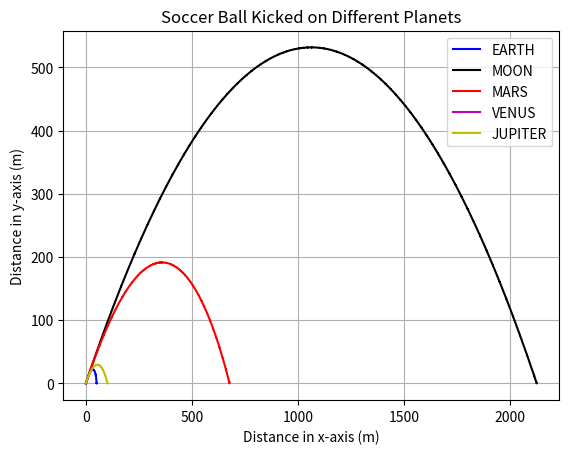
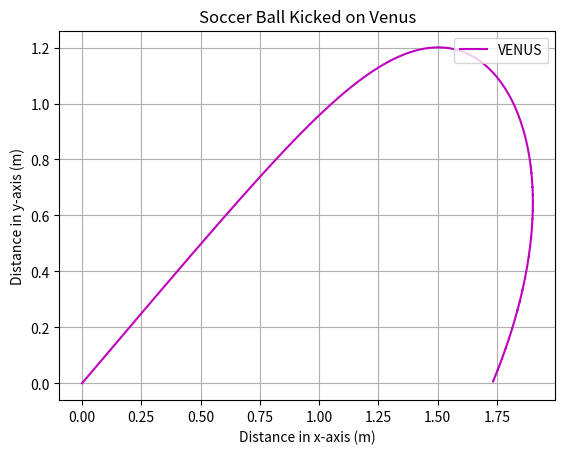
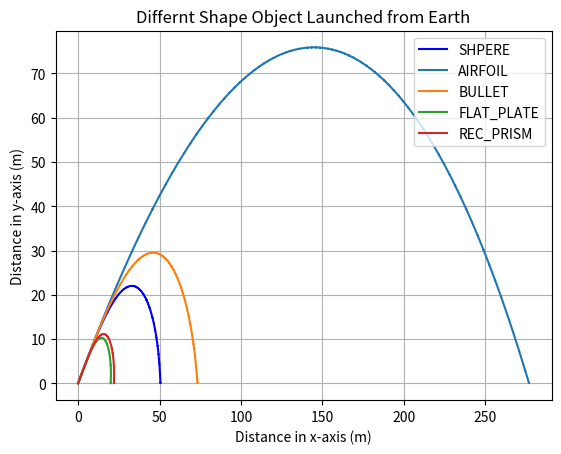
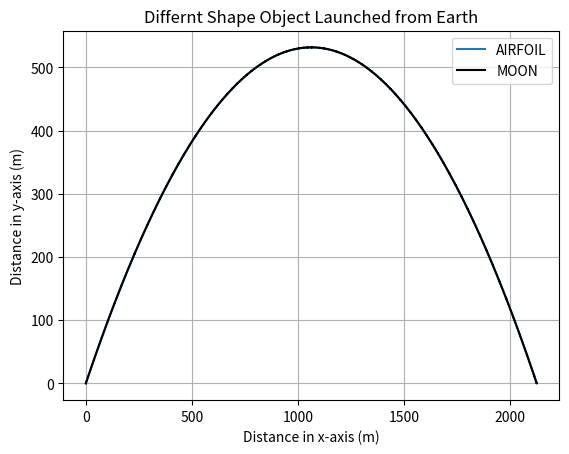

The script that saved these images, in order:
"""
[redacted]
[redacted]
Created: 9 April 2024



"""
import numpy as np
import matplotlib.pyplot as plt


# Varibles that can be change by the user such as the object mass, enviroment (air resistance ,graviattional force, friction)
Mass = 5
V_Init = 30
Size = 1
Radius = 0.5 * Size
theta = 0

# Air density of the planet
NULL_DENSITY = 0
EARTH_AIR_DENSITY = 1.293 #kg m^-3
MOON_AIR_DENSITY = 0
MARS_AIR_DENSITY = 0.020 #kg m^ -3
VENUS_AIR_DENSITY = 65 # kg m^-3
JUPITER_AIR_DENSITY = 0.16 # kg m^-3

#Gravity (#m/s^2) from  https://www.smartconversion.com/factsheet/solar-system-gravity-of-planets
NULL_GRAVITY = 0
EARTH_GRAVITY = 9.81    #m/s^2
MOON_GRAVITY = 1.6      #m/s^2
MARS_GRAVITY = 3.71     #m/s^2
VENUS_GRAVITY = 8.9     #m/s^2
JUPITER_GRAVITY = 23.1  #m/s^2

#Drag coeffiencinnt from https://www1.grc.nasa.gov/beginners-guide-to-aeronautics/shape-effects-on-drag-2/
NULL_DRAG_COE = 0
SPHERE_DRAG_COE = .5
AIRFOIL_DRAG_COE = .045
BULLET_DRAG_COE = .295
FLAT_PLATE_DRAG_COE = 1.28
PRISM_DRAG_COE = 1.14

#Cross section area

global Shape_List
global Airfoil_CS
global Bullet_CS
global Flat_PLATE_CS
global Prism_DRAG_CS

Sphere_CS = np.pi * Radius**2
Airfoil_CS = Size * 0.25 * Size
Bullet_CS = np.pi * Radius**2
Flat_PLATE_CS = Size * Size 
Prism_DRAG_CS = Size * Size 

print(Sphere_CS)



# List to hold selected planet information
AIR_DENSITY_LIST = np.array([NULL_DENSITY, EARTH_AIR_DENSITY, MOON_AIR_DENSITY, MARS_AIR_DENSITY, VENUS_AIR_DENSITY, JUPITER_AIR_DENSITY], float) # Putting all gravities from current densities into list
GRAVITY_LIST = np.array([NULL_GRAVITY, EARTH_GRAVITY, MOON_GRAVITY, MARS_GRAVITY, VENUS_GRAVITY, JUPITER_GRAVITY], float) # Putting all gravities from current planets into list
DRAG_LIST = np.array([SPHERE_DRAG_COE,AIRFOIL_DRAG_COE, BULLET_DRAG_COE, FLAT_PLATE_DRAG_COE, PRISM_DRAG_COE ])
Shape_List = np.array([Sphere_CS, Airfoil_CS, Bullet_CS, Flat_PLATE_CS, Prism_DRAG_CS],  float)

# The index of the user choices 
user_planet_index = 0
user_shape_index = 0

t_points = []




# need to add function to account for
    #   DRAG
def positionDrag(r, t):
    #print(GRAVITY_LIST[user_planet_index])
    #change in time
    dt = t - r[6] 


    velocity = np.sqrt(r[2] **2 + r[3]**2)

    #calculate the unit vector of the x ad y axis
    #unit_vector_x = velo_x / magnitude_velocity
    #unit_vector_y = velo_y / magnitude_velocity

    #F_air = -1/2 * p(air density) * Area * drag_Coeffeient * | v |^2 * unit_vector
    F_air = -  0.5 * AIR_DENSITY_LIST[user_planet_index] * Shape_List[user_shape_index] * DRAG_LIST[user_shape_index] * velocity**2#*(magnitude_velocity**2)

    # comute the air resistance for x and y
   #F_air_x = F_air / Mass * np.cos(theta)
   #F_air_y = F_air / Mass * np.sin(theta)

    #calculate the gravity
    F_gravity =  - GRAVITY_LIST[user_planet_index]

   # F_net_y = F_gravity + F_air_y

    #compute the momentum of the object
    ##rho_x = r[4] + F_air_x * dt
    ##rho_y = r[5] + F_net_y * dt

    acel_x =  F_air /Mass * np.cos(theta)
    acel_y =  F_gravity + (F_air /Mass * np.sin(theta))

    velo_x = r[2] + acel_x * dt
    velo_y = r[3] + acel_y * dt

    # compute the position of the ball
    pos_x = r[0] + velo_x * dt
    pos_y = r[1] + velo_y * dt

    #print(dt)

    t += dt

    return np.array([pos_x, pos_y, velo_x, velo_y, acel_x, acel_y, t], float)

    #When Weight == Drag it has reah ter,inal velocty https://www.grc.nasa.gov/www/k-12/VirtualAero/BottleRocket/airplane/termv.html

def rk4(r_init, t, h):
    r = r_init

    k1 = h * positionDrag(r, t)
    k2 = h * positionDrag((r + 0.5 * k1), (t + 0.5 * h))
    k3 = h * positionDrag((r + 0.5 * k2), (t + 0.5 * h))
    k4 = h * positionDrag((r+k3), (t+h))
 
    r = r + ((k1+ 2*k2 + 2*k3 + k4) /6)
 
    return r

def adapative_size(r_init, a_init, b_init, change = 1):
    #set up
    r = r_init
    h = (b_init - a_init) / 1000
    t = a_init

    x_points.append(r[0])
    y_points.append(r[1])
    t_points.append(t)

    rho = 1

    while (r[1] >= 0):

        if rho < 2:
            h *= rho**(1/4)
        else:
            h *= 2

   
        #calclute rho
        r_half = r + rk4(r, t, h)
        r_half += rk4(r_half, t+h, h)
        r_full = r + rk4(r, t, 2*h)
        
        R_cmp = np.abs(r_half - r_full)
        error = np.sqrt(R_cmp[0]**2 + R_cmp[1]**2)

        rho = 30 * h * change/ np.sqrt(R_cmp[0]**2 + R_cmp[1]**2)
        
        
        if rho > 1:
            t += 2*h
            r = r_half
            x_points.append(r[0])
            y_points.append(r[1])
            t_points.append(t)
        
def calcMaxHeightTime(theta):
    #https://phys.libretexts.org/Bookshelves/University_Physics/Physics_(Boundless)/3%3A_Two-Dimensional_Kinematics/3.3%3A_Projectile_Motion#:~:text=The%20range%20of%20an%20object,2%CE%B8i2g.
    time = (2* V_Init * np.sin(theta)) /GRAVITY_LIST[user_planet_index] 

    return time

def updateSize():
    global Shape_List
    global Airfoil_CS
    global Bullet_CS
    global Flat_PLATE_CS
    global Prism_DRAG_CS
    global Shape_List
    
    Radius = 0.5 * Size

    print("r = ", Radius)

    #Cross section area
    Sphere_CS = np.pi * Radius**2
    Airfoil_CS = Size * 0.25 * Size
    Bullet_CS = np.pi * Radius**2
    Flat_PLATE_CS = Size * Size 
    Prism_DRAG_CS = Size * Size 

    Shape_List = np.array([Sphere_CS, Airfoil_CS, Bullet_CS, Flat_PLATE_CS, Prism_DRAG_CS],  float)

def changeShape(r, h, shape):
    global user_shape_index

    x_points = []
    y_points = []
    user_shape_index = shape
    t = 0
    isbeing = True

    print("The shape", user_shape_index)
    print("The planet", user_planet_index)

    while (r[1] >= 0 or isbeing == True):
    
        x_points.append(r[0])
        y_points.append(r[1])

        #r = rk4(r, t, h)
        r = positionDrag(r, t)
        #print(r[1])

        t += h
        isbeing = False

    return x_points, y_points
    



if __name__ == '__main__':
    theta = np.radians(30)
    x_init = 0
    y_init = 0
    velo_x_init = 0
    velo_y_init = 0
    MaxTime = 0
    accuracy = .01


    """
    # DEVELOPED USER INTERACTION TO CHANGE THE VARAIBLE
    # User Input
    user_inp = input("What planet would you like to select? (1-5)")

    # Selecting planet info to append into list based on user choice
    selected_planet.append(all_densities[int(user_inp) - 1])
    selected_planet.append(all_gravities[int(user_inp) - 1])

    MASS = float(input("Enter the object's mass (in kg): "))
    V_INIT = float(input("Enter the initial velocity (in m/s): "))
    

    # Get the y position that user wants 
    y_init = input("What height do you wan to start the ball?")

    while(y_init.isnumeric() == False or y_init < 0):
        print("Please enter a number equal or grater than 0")
        y_init  = input("What height do you wan to start the ball?")

    
    theta = input("What angle do you want to lauch te object")
    """

    #ininital momentum
   # rho_x_init = Mass * V_Init * np.cos(theta)
    #rho_y_init = Mass * V_Init * np.sin(theta)

    #inital velocity 
    theta = np.radians(45)
    V_Init =  58.33     #fastest  soccer ball is kick
    Mass = .45          #mass of a soccer ball
    Size = 0.113 * 2    # d=iamater of a soccer ball

    x_ball_earth = []
    y_ball_earth = []

    x_ball_moon = []
    y_ball_moon = []

    x_ball_mars = []
    y_ball_mars = []

    x_ball_venus = []
    y_ball_venus = []

    x_ball_jup = []
    y_ball_jup = []

    x_airfoil = []
    y_airfoil = []

    x_bullet = []
    y_bullet = []

    x_flat = []
    y_flat = []

    x_prism = []
    y_prism = []


    #print(Shape_List[0])
    print("r = ", Radius)
    updateSize()

    print(np.pi * (Size/2)**2)


    user_planet_index = 1
    user_shape_index = 0
    
    x_init = 0
    y_init = 0
    velo_x_init = 0
    velo_y_init = 0



    velo_x_init = V_Init * np.cos(theta)
    velo_y_init = V_Init * np.sin(theta)

    #get the max time that 
    MaxTime = calcMaxHeightTime(theta)

    r = np.array([0, y_init, velo_x_init, velo_y_init, 0, 0, 0], float)
    a = 0
    b = 20 #MaxTime

    t = 0
    N = 10000
    h = (b-a)/N

    tpoints = np.arange(a, b, h)
    count = 0
    isbeing = True
    
    while (r[1] >= 0 or isbeing == True):
    
        x_ball_earth.append(r[0])
        y_ball_earth.append(r[1])
        t_points.append(t)

        #r = rk4(r, t, h)
        r = positionDrag(r, t)
        #print(r[1])

        t += h
        isbeing = False

    #reset
    r = np.array([0, y_init, velo_x_init, velo_y_init, 0, 0, 0], float)
    t = 0
    isbeing = True
    user_planet_index = 2

    while (r[1] >= 0 or isbeing == True):
    
        x_ball_moon.append(r[0])
        y_ball_moon.append(r[1])
        t_points.append(t)

        #r = rk4(r, t, h)
        r = positionDrag(r, t)
        #print(r[1])

        t += h
        isbeing = False

    r = np.array([0, y_init, velo_x_init, velo_y_init, 0, 0, 0], float)
    t = 0
    isbeing = True
    user_planet_index = 3

    while (r[1] >= 0 or isbeing == True):
    
        x_ball_mars.append(r[0])
        y_ball_mars.append(r[1])
        t_points.append(t)

        #r = rk4(r, t, h)
        r = positionDrag(r, t)
        #print(r[1])

        t += h
        isbeing = False

    r = np.array([0, y_init, velo_x_init, velo_y_init, 0, 0, 0], float)
    t = 0
    isbeing = True
    user_planet_index = 4

    while (r[1] >= 0 or isbeing == True):
    
        x_ball_venus.append(r[0])
        y_ball_venus.append(r[1])
        t_points.append(t)

        #r = rk4(r, t, h)
        r = positionDrag(r, t)
        #print(r[1])

        t += h
        isbeing = False

    r = np.array([0, y_init, velo_x_init, velo_y_init, 0, 0, 0], float)
    t = 0
    isbeing = True
    user_planet_index = 5

    while (r[1] >= 0 or isbeing == True):
    
        x_ball_jup.append(r[0])
        y_ball_jup.append(r[1])
        t_points.append(t)

        #r = rk4(r, t, h)
        r = positionDrag(r, t)
        #print(r[1])

        t += h
        isbeing = False

    #CHANGE OF SHAPE
    r = np.array([0, y_init, velo_x_init, velo_y_init, 0, 0, 0], float)
    t = 0
    isbeing = True
    user_planet_index = 1

    r = np.array([0, y_init, velo_x_init, velo_y_init, 0, 0, 0], float)
    x_airfoil, y_airfoil = changeShape(r, h, 1)

    r = np.array([0, y_init, velo_x_init, velo_y_init, 0, 0, 0], float)
    x_bullet, y_bullet = changeShape(r, h, 2)

    r = np.array([0, y_init, velo_x_init, velo_y_init, 0, 0, 0], float)
    x_flat, y_flat = changeShape(r, h, 3)

    r = np.array([0, y_init, velo_x_init, velo_y_init, 0, 0, 0], float)
    x_prism, y_prism = changeShape(r, h, 4)


    #change in atomshere
    user_planet_index = 2
    r = np.array([0, y_init, velo_x_init, velo_y_init, 0, 0, 0], float)
    x_airfoil_moon, y_airfoil_moon = changeShape(r, h, 1)



    # PLOT THE GIVEN INFORMATION

    #ALL PLANET SAME SAHPE
    plt.plot(x_ball_earth, y_ball_earth, 'b', label="EARTH",)
    plt.plot(x_ball_moon, y_ball_moon, 'k', label="MOON")
    plt.plot(x_ball_mars, y_ball_mars, 'r', label="MARS")
    plt.plot(x_ball_venus, y_ball_venus, 'm', label="VENUS")
    plt.plot(x_ball_jup, y_ball_jup, 'y', label="JUPITER")
    plt.xlabel("Distance in x-axis (m)")
    plt.ylabel("Distance in y-axis (m)")
    plt.title("Soccer Ball Kicked on Different Planets")
    plt.legend(loc='upper right')
    plt.grid()

    # JUST VENUS
    plt.figure()
    plt.plot(x_ball_venus, y_ball_venus, 'm', label="VENUS")
    plt.xlabel("Distance in x-axis (m)")
    plt.ylabel("Distance in y-axis (m)")
    plt.title("Soccer Ball Kicked on Venus")
    plt.legend(loc='upper right')
    plt.grid()

    #DIFFERNET SHAPE ON EARTH
    plt.figure()
    plt.plot(x_ball_earth, y_ball_earth, 'b', label="SHPERE",)
    plt.plot(x_airfoil, y_airfoil, label="AIRFOIL")
    plt.plot(x_bullet, y_bullet, label="BULLET")
    plt.plot(x_flat, y_flat, label="FLAT_PLATE")
    plt.plot(x_prism, y_prism, label="REC_PRISM")
    plt.xlabel("Distance in x-axis (m)")
    plt.ylabel("Distance in y-axis (m)")
    plt.title("Differnt Shape Object Launched from Earth")
    plt.legend(loc='upper right')
    plt.grid()

    #Airfoil on moon
    plt.figure()
    plt.plot(x_airfoil_moon, y_airfoil_moon, label="AIRFOIL")
    plt.plot(x_ball_moon, y_ball_moon, 'k', label="MOON")
    plt.xlabel("Distance in x-axis (m)")
    plt.ylabel("Distance in y-axis (m)")
    plt.title("Differnt Shape Object Launched from Earth")
    plt.legend(loc='upper right')
    plt.grid()


    #plt.plot(t_points, x_points, 'ro')
    plt.show()
    # SOME HOW GET THE WEBSITE THE INFORMATION
